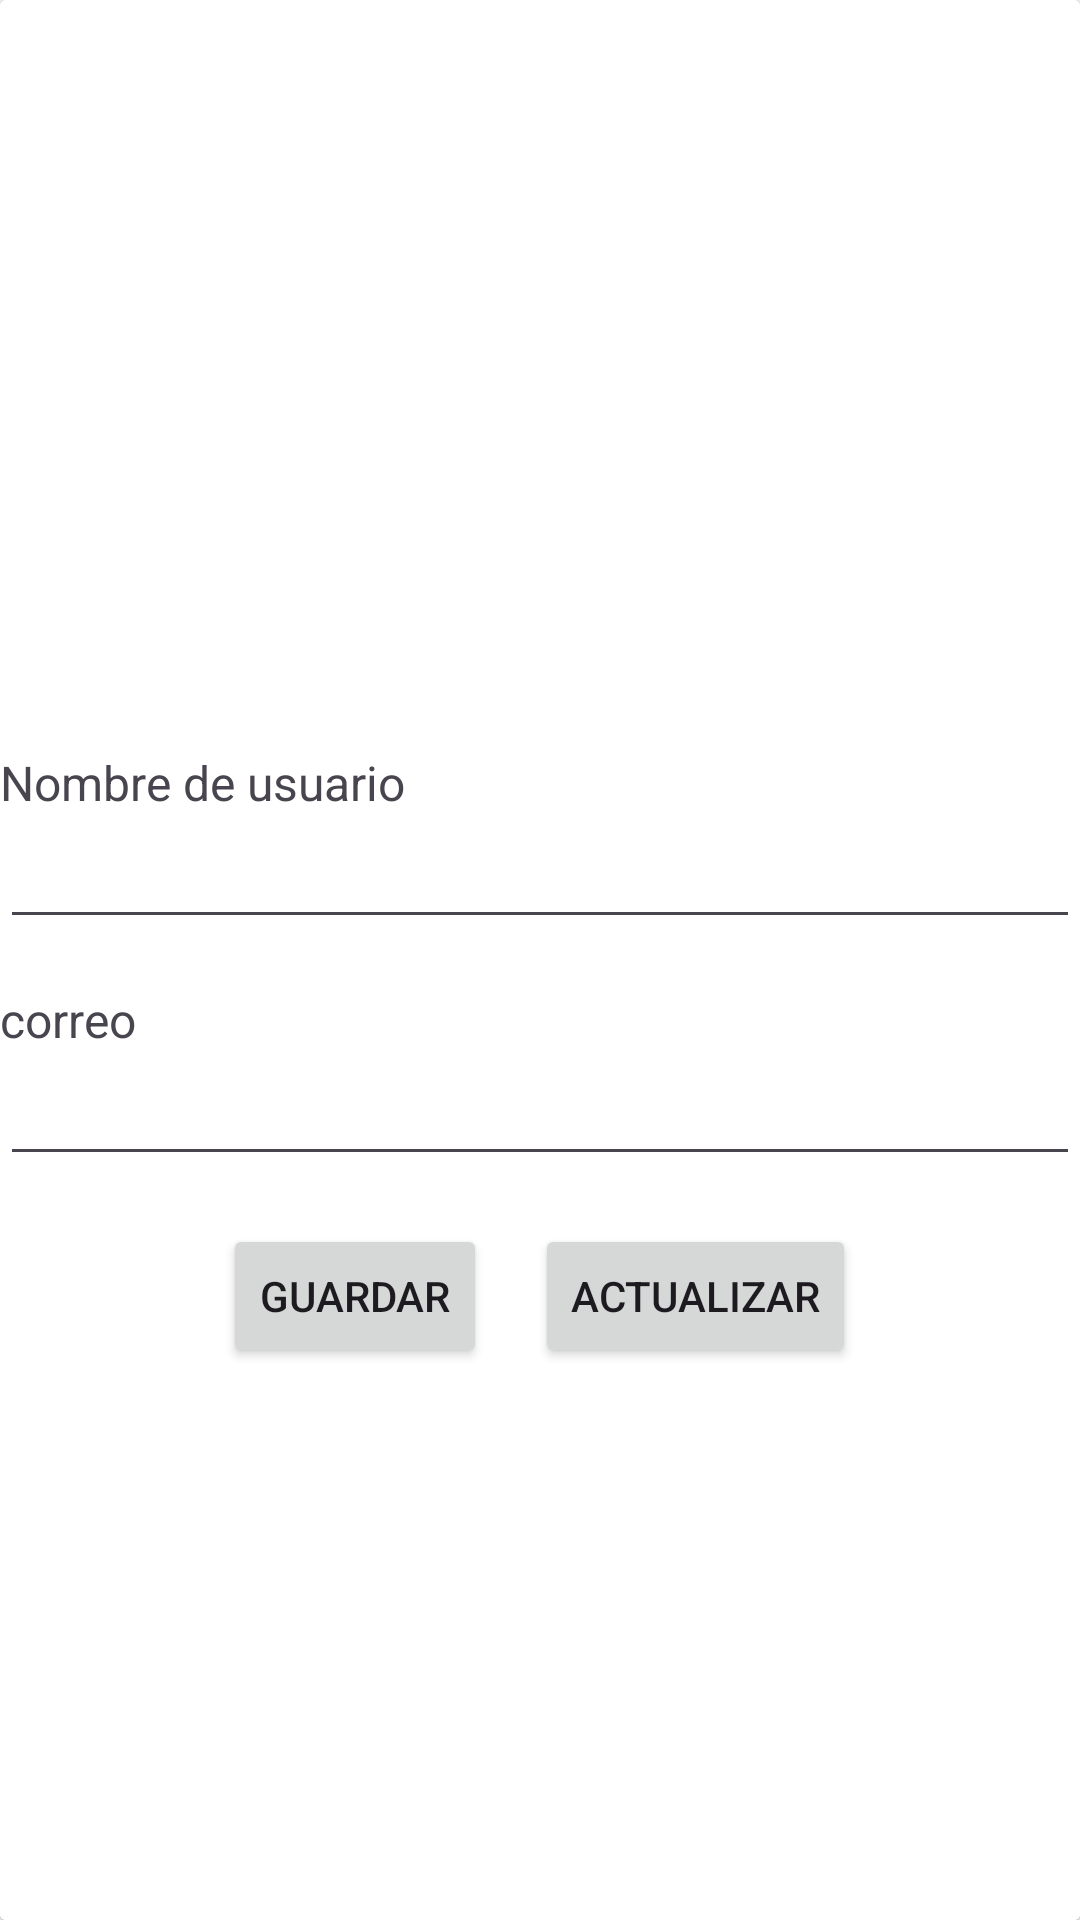

This screen was rendered from an Android layout file. Write that file and the resources it references.
<!-- AndroidManifest.xml: application theme Theme.RatingSOFT -->
<!-- res/layout/datos_contacto.xml -->
<?xml version="1.0" encoding="utf-8"?>
<androidx.cardview.widget.CardView

    xmlns:android="http://schemas.android.com/apk/res/android"
    xmlns:app="http://schemas.android.com/apk/res-auto"
    android:layout_width="match_parent"
    android:layout_height="wrap_content"
    android:orientation="vertical"
    android:layout_margin="16dp">

    <ScrollView
        android:layout_width="match_parent"
        android:layout_height="match_parent"
        android:layout_gravity="bottom"
        android:background="?attr/colorOnPrimary"
        app:layout_constraintBottom_toBottomOf="parent"
        app:layout_constraintTop_toTopOf="parent">

        <LinearLayout
            android:layout_width="match_parent"
            android:layout_height="wrap_content"
            android:orientation="vertical">

            <FrameLayout
                android:id="@+id/framelayout"
                android:layout_width="220dp"
                android:layout_height="220dp"
                android:layout_marginLeft="80dp"
                android:layout_marginTop="30dp"
                app:layout_constraintEnd_toEndOf="parent"
                app:layout_constraintStart_toStartOf="parent"
                >

                
                <com.google.android.material.imageview.ShapeableImageView
                    android:layout_width="218dp"
                    android:layout_height="218dp"
                    android:layout_gravity="center"
                    android:background="@drawable/color_view_background"
                    app:shapeAppearanceOverlay="@style/MaterialAlertDialog.Material3" />

                
                <com.google.android.material.imageview.ShapeableImageView
                    android:id="@+id/imageViewProfile"
                    android:layout_width="200dp"
                    android:layout_height="200dp"
                    android:layout_gravity="center"
                    android:scaleType="centerCrop"
                    android:src="@drawable/login1"
                    app:shapeAppearanceOverlay="@style/MaterialAlertDialog.Material3" />


            </FrameLayout>
            


            <TextView
                android:layout_width="wrap_content"
                android:layout_height="wrap_content"
                android:text="Nombre de usuario"
                android:textSize="16sp" />

            <EditText
                android:id="@+id/editTextNombreUsuario"
                android:layout_width="match_parent"
                android:layout_height="wrap_content"
                android:layout_marginBottom="16dp"
                android:inputType="textCapWords" />

            
            <TextView
                android:layout_width="wrap_content"
                android:layout_height="wrap_content"
                android:text="correo"
                android:textSize="16sp" />

            <EditText
                android:id="@+id/editTextcorreo"
                android:layout_width="match_parent"
                android:layout_height="wrap_content"
                android:layout_marginBottom="16dp"
                android:inputType="textCapWords" />


            
            <LinearLayout
                android:layout_width="match_parent"
                android:layout_height="wrap_content"
                android:gravity="center"
                android:layout_gravity="center"
                android:orientation="horizontal">

                <Button
                    android:id="@+id/btnGuardarDatosPersonales"
                    android:layout_width="wrap_content"
                    android:layout_height="wrap_content"
                    android:layout_marginEnd="8dp"
                    android:text="Guardar" />

                <Button
                    android:id="@+id/btnActualizarDatosPersonales"
                    android:layout_width="wrap_content"
                    android:layout_height="wrap_content"
                    android:layout_marginStart="8dp"
                    android:text="Actualizar" />


            </LinearLayout>
        </LinearLayout>

    </ScrollView>
</androidx.cardview.widget.CardView>
<!-- resources referenced by this layout -->
<resources>
  <style name="Theme.RatingSOFT" parent="Base.Theme.RatingSOFT" />
  <style name="Base.Theme.RatingSOFT" parent="Theme.Material3.DayNight.NoActionBar">
          
          
      </style>
</resources>
